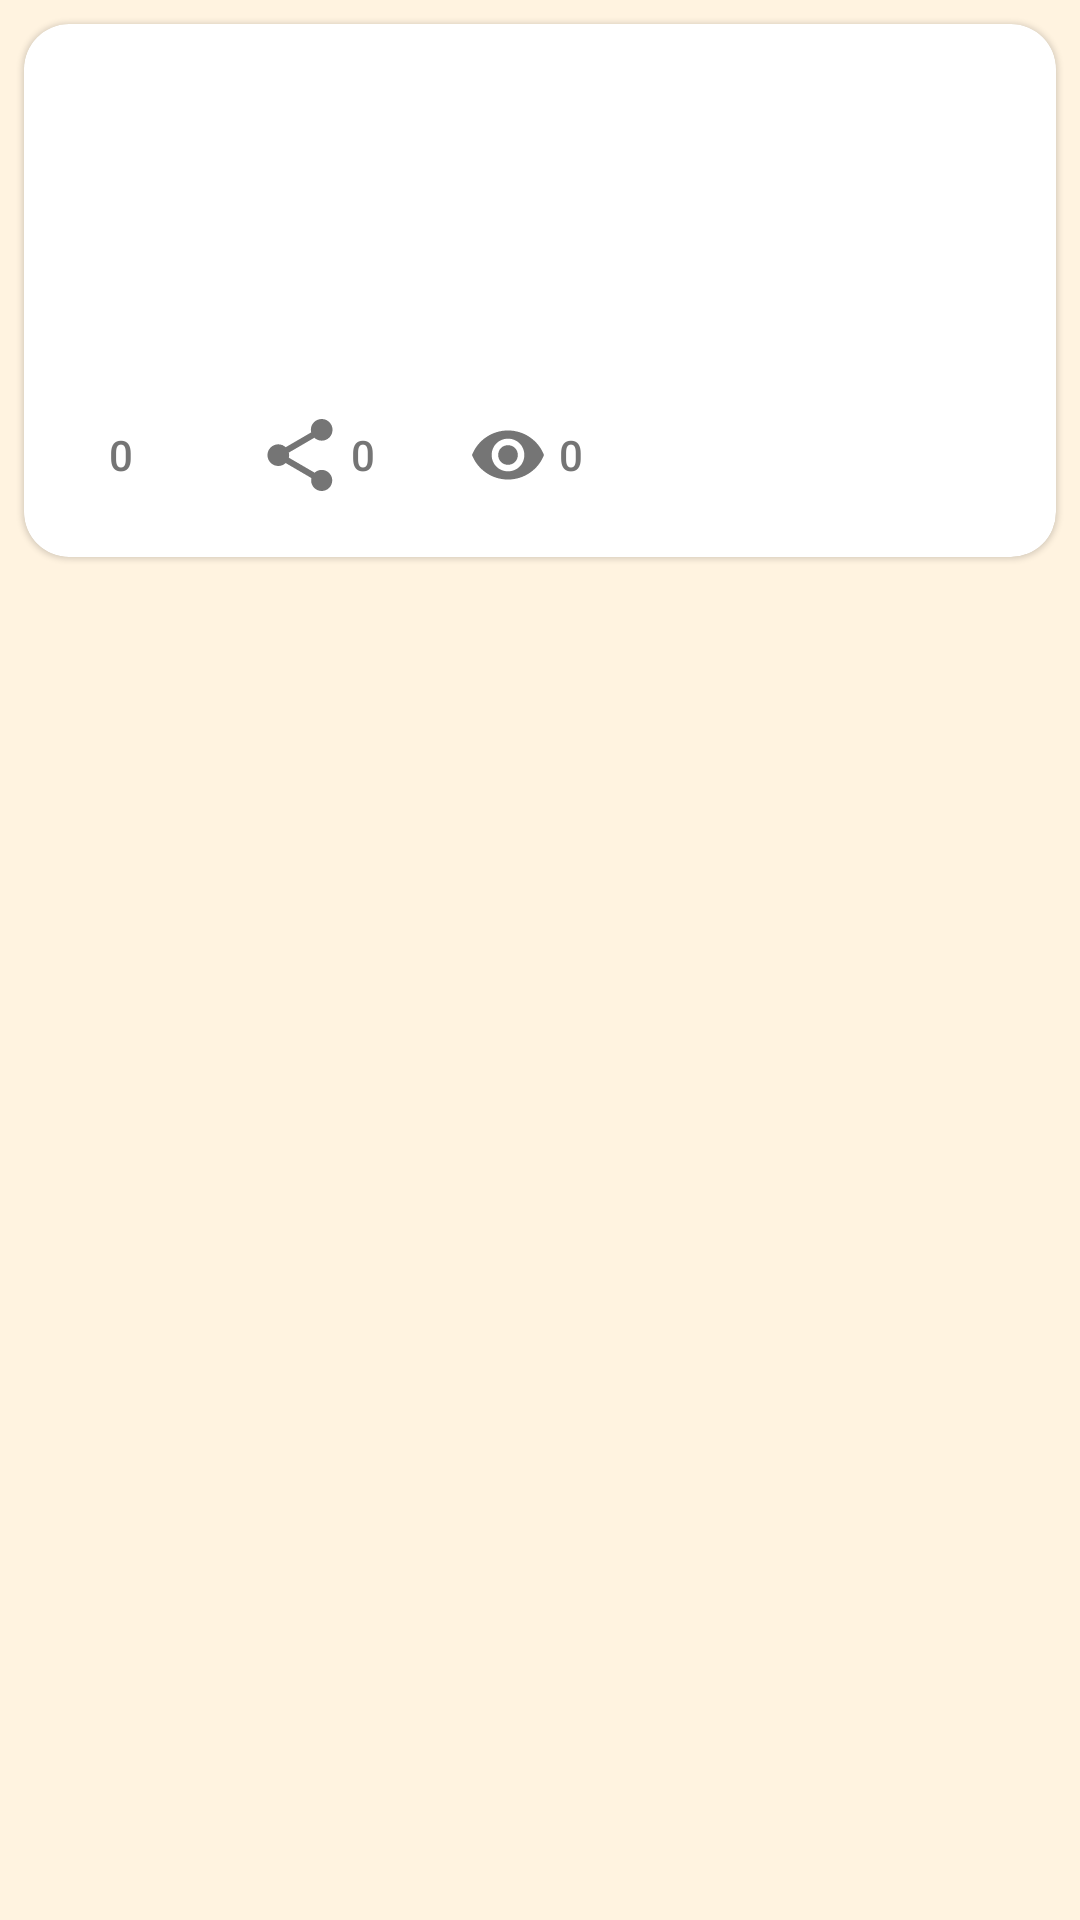

Android layout source for this screen:
<!-- AndroidManifest.xml: application theme AppTheme -->
<!-- res/layout/fragment_post_detail.xml -->
<?xml version="1.0" encoding="utf-8"?>
<ScrollView xmlns:android="http://schemas.android.com/apk/res/android"
    xmlns:app="http://schemas.android.com/apk/res-auto"
    xmlns:tools="http://schemas.android.com/tools"
    android:layout_width="match_parent"
    android:layout_height="match_parent"
    tools:context=".fragment.PostDetailFragment">

    <com.google.android.material.card.MaterialCardView
        android:layout_width="match_parent"
        android:layout_height="wrap_content"
        android:layout_margin="8dp"
        android:elevation="10dp"
        android:padding="16dp"
        app:cardCornerRadius="15dp">

        <androidx.constraintlayout.widget.ConstraintLayout
            android:layout_width="match_parent"
            android:layout_height="wrap_content"
            android:layout_margin="8dp">

            <com.google.android.material.imageview.ShapeableImageView
                android:id="@+id/avatar"
                android:layout_width="48dp"
                android:layout_height="48dp"
                android:contentDescription="@string/avatar_description"
                app:layout_constraintStart_toStartOf="parent"
                app:layout_constraintTop_toTopOf="parent"
                app:shapeAppearanceOverlay="@style/ShapeAppearanceOverlay.AppTheme.Circle"
                app:srcCompat="@drawable/ic_launcher_foreground" />

            <TextView
                android:id="@+id/author"
                android:layout_width="0dp"
                android:layout_height="wrap_content"
                android:layout_marginStart="16dp"
                android:ellipsize="end"
                android:maxLines="1"
                android:textColor="@color/black"
                android:textSize="16sp"
                android:textStyle="bold"
                app:layout_constraintBottom_toTopOf="@id/published"
                app:layout_constraintEnd_toStartOf="@id/menu"
                app:layout_constraintStart_toEndOf="@id/avatar"
                app:layout_constraintTop_toTopOf="@id/avatar"
                tools:text="Автор" />

            <TextView
                android:id="@+id/published"
                android:layout_width="0dp"
                android:layout_height="wrap_content"
                android:textColor="@android:color/darker_gray"
                android:textSize="14sp"
                app:layout_constraintBottom_toBottomOf="@id/avatar"
                app:layout_constraintEnd_toEndOf="@id/author"
                app:layout_constraintStart_toStartOf="@id/author"
                app:layout_constraintTop_toBottomOf="@id/author"
                tools:text="Опубликовано" />

            <com.google.android.material.button.MaterialButton
                android:id="@+id/menu"
                style="@style/Widget.AppTheme.MenuButton"
                android:layout_width="48dp"
                android:layout_height="48dp"
                android:contentDescription="@string/menu_description"
                app:icon="@drawable/ic_menu"
                app:iconGravity="textStart"
                app:layout_constraintEnd_toEndOf="parent"
                app:layout_constraintTop_toTopOf="@id/avatar" />

            <androidx.constraintlayout.widget.Barrier
                android:id="@+id/barrier"
                android:layout_width="wrap_content"
                android:layout_height="wrap_content"
                app:barrierDirection="bottom"
                app:constraint_referenced_ids="avatar,author,published,menu" />

            <TextView
                android:id="@+id/content"
                android:layout_width="0dp"
                android:layout_height="wrap_content"
                android:layout_marginTop="16dp"
                android:textSize="16sp"
                app:layout_constraintEnd_toEndOf="parent"
                app:layout_constraintStart_toStartOf="parent"
                app:layout_constraintTop_toBottomOf="@id/barrier"
                tools:text="Текст" />

            <FrameLayout
                android:id="@+id/videoContainer"
                android:layout_width="0dp"
                android:layout_height="wrap_content"
                android:layout_marginTop="8dp"
                android:layout_marginBottom="8dp"
                app:layout_constraintTop_toBottomOf="@id/content"
                app:layout_constraintStart_toStartOf="parent"
                app:layout_constraintEnd_toEndOf="parent" />


            <LinearLayout
                android:id="@+id/actions"
                android:layout_width="0dp"
                android:layout_height="wrap_content"
                android:layout_marginTop="16dp"
                android:gravity="center_vertical"
                android:orientation="horizontal"
                app:layout_constraintEnd_toEndOf="parent"
                app:layout_constraintStart_toStartOf="parent"
                app:layout_constraintTop_toBottomOf="@id/videoContainer">

                <com.google.android.material.button.MaterialButton
                    android:id="@+id/like"
                    style="@style/Widget.AppTheme.LikeButton"
                    android:layout_width="wrap_content"
                    android:layout_height="wrap_content"
                    android:checkable="true"
                    android:contentDescription="@string/like_description"
                    android:text="0"
                    app:icon="@drawable/ic_favorite_border"
                    app:iconGravity="textStart" />

                <com.google.android.material.button.MaterialButton
                    android:id="@+id/share"
                    style="@style/Widget.AppTheme.ShareButton"
                    android:layout_width="wrap_content"
                    android:layout_height="wrap_content"
                    android:layout_marginStart="16dp"
                    android:contentDescription="@string/share_description"
                    android:text="0"
                    app:icon="@drawable/ic_share"
                    app:iconGravity="textStart" />

                <com.google.android.material.button.MaterialButton
                    android:id="@+id/views"
                    style="@style/Widget.AppTheme.ShareButton"
                    android:layout_width="wrap_content"
                    android:layout_height="wrap_content"
                    android:layout_marginStart="16dp"
                    android:clickable="false"
                    android:contentDescription="@string/views_description"
                    android:focusable="false"
                    android:text="0"
                    app:icon="@drawable/ic_visibility"
                    app:iconGravity="textStart" />

            </LinearLayout>
        </androidx.constraintlayout.widget.ConstraintLayout>

    </com.google.android.material.card.MaterialCardView>
</ScrollView>
<!-- resources referenced by this layout -->
<resources>
  <color name="black">#FF000000</color>
  <!-- drawable ic_visibility (drawable) -->
  <vector xmlns:android="http://schemas.android.com/apk/res/android" android:height="24dp" android:viewportHeight="561" android:viewportWidth="561" android:width="24dp">
        
      <path android:fillColor="#FF000000" android:pathData="M280.5,89.25C153,89.25 43.35,168.3 0,280.5c43.35,112.2 153,191.25 280.5,191.25S517.65,392.7 561,280.5C517.65,168.3 408,89.25 280.5,89.25zM280.5,408C209.1,408 153,351.9 153,280.5c0,-71.4 56.1,-127.5 127.5,-127.5c71.4,0 127.5,56.1 127.5,127.5C408,351.9 351.9,408 280.5,408zM280.5,204c-43.35,0 -76.5,33.15 -76.5,76.5c0,43.35 33.15,76.5 76.5,76.5c43.35,0 76.5,-33.15 76.5,-76.5C357,237.15 323.85,204 280.5,204z"/>
      
  </vector>
  <string name="avatar_description">The author\'s avatar</string>
  <string name="like_description">Like</string>
  <string name="menu_description">Menu</string>
  <string name="share_description">Share</string>
  <string name="views_description">Views</string>
  <style name="ShapeAppearanceOverlay.AppTheme.Circle" parent="">
          <item name="cornerFamily">rounded</item>
          <item name="cornerSize">50%</item>
      </style>
  <style name="Widget.AppTheme.LikeButton" parent="Widget.MaterialComponents.Button.TextButton.Icon">
          <item name="iconTint">@color/ic_like_tint</item>
          <item name="android:textColor">@color/ic_like_tint</item>
          <item name="android:minWidth">48dp</item>
          <item name="android:minHeight">48dp</item>
          <item name="android:padding">8dp</item>
      </style>
  <style name="Widget.AppTheme.MenuButton" parent="Widget.MaterialComponents.Button.TextButton.Icon">
          <item name="iconTint">@color/gray_600</item>
          <item name="android:minWidth">48dp</item>
          <item name="android:minHeight">48dp</item>
          <item name="android:padding">8dp</item>
      </style>
  <style name="Widget.AppTheme.ShareButton" parent="Widget.MaterialComponents.Button.TextButton.Icon">
          <item name="iconTint">@color/gray_600</item>
          <item name="android:textColor">@color/gray_600</item>
          <item name="android:minWidth">48dp</item>
          <item name="android:minHeight">48dp</item>
          <item name="android:padding">8dp</item>
      </style>
  <style name="AppTheme" parent="Theme.MaterialComponents.DayNight.NoActionBar">
          <item name="colorPrimary">@color/purple_500</item>
          <item name="colorPrimaryVariant">@color/purple_700</item>
          <item name="colorOnPrimary">@color/white</item>
  
          <item name="colorSecondary">@color/teal_200</item>
          <item name="colorSecondaryVariant">@color/teal_700</item>
          <item name="colorOnSecondary">@color/black</item>
  
          <item name="android:colorBackground">@color/background_light</item>
          <item name="colorOnBackground">@color/black</item>
          <item name="colorSurface">@color/white</item>
          <item name="colorOnSurface">@color/black</item>
          <item name="colorError">@color/red_500</item>
          <item name="colorOnError">@color/white</item>
      </style>
  <color name="gray_600">#FF757575</color>
  <color name="purple_500">#FF6200EE</color>
  <color name="purple_700">#FF3700B3</color>
  <color name="white">#FFFFFFFF</color>
  <color name="teal_200">#FF03DAC5</color>
  <color name="teal_700">#FF018786</color>
  <color name="background_light">#FFFFF3E0</color>
  <color name="red_500">#FFFF0000</color>
</resources>
